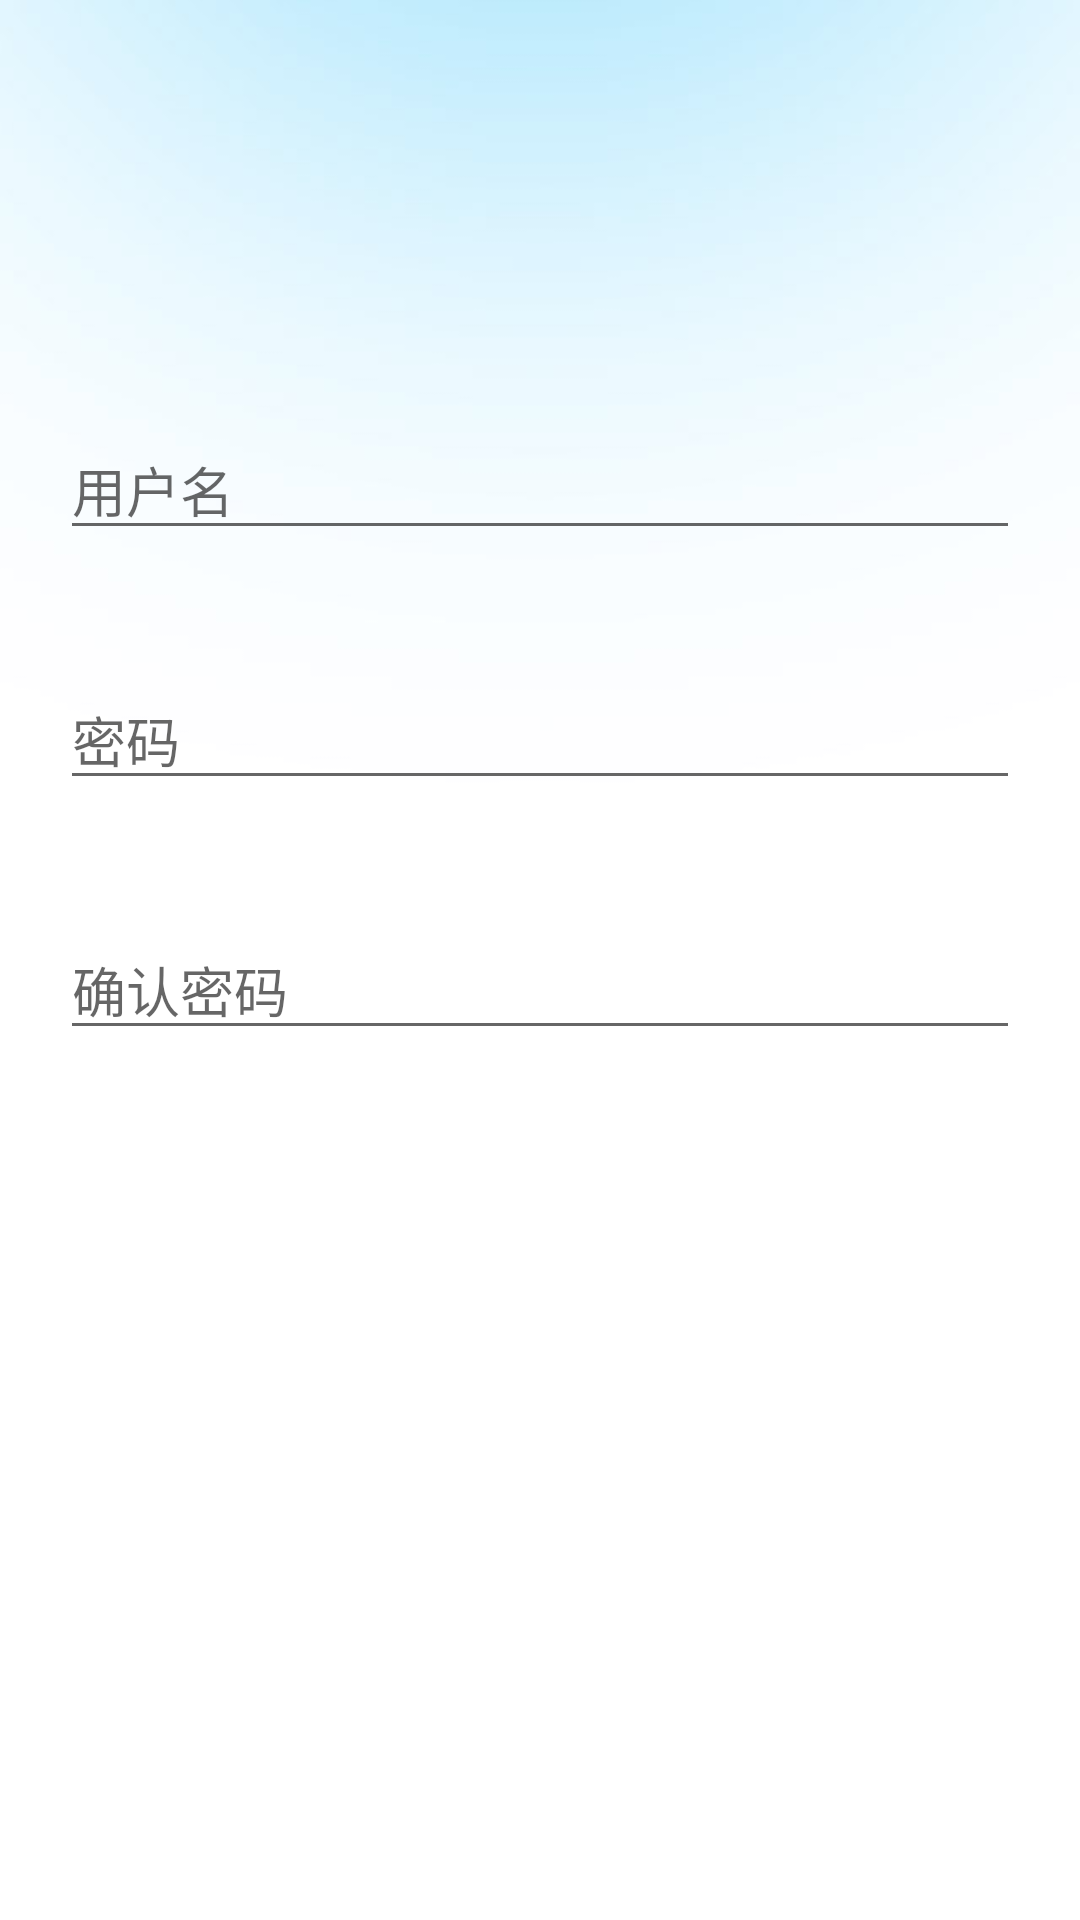

This screen was rendered from an Android layout file. Write that file and the resources it references.
<!-- AndroidManifest.xml: application theme AppTheme -->
<!-- res/layout/activity_register.xml -->
<?xml version="1.0" encoding="utf-8"?>
<LinearLayout xmlns:android="http://schemas.android.com/apk/res/android"
              android:layout_width="match_parent"
              android:layout_height="match_parent"
              android:background="@mipmap/login_bk"
              android:orientation="vertical">

    <ImageView
            android:layout_width="60dp"
            android:layout_height="60dp"
            android:src="@mipmap/avatar_9"
            android:layout_marginVertical="30dp"
            android:scaleType="centerCrop"
            android:layout_gravity="center_horizontal"/>

    <EditText
            android:id="@+id/userName"
            android:layout_width="match_parent"
            android:layout_height="wrap_content"
            android:layout_margin="20dp"
            android:textColor="@android:color/black"
            android:hint="@string/login_name"
            android:inputType="text"
            android:imeOptions="actionNext"/>

    <EditText
            android:id="@+id/password"
            android:layout_width="match_parent"
            android:layout_height="wrap_content"
            android:layout_margin="20dp"
            android:textColor="@android:color/black"
            android:hint="@string/login_password"
            android:inputType="numberPassword"
            android:imeOptions="actionNext"/>

    <EditText
            android:id="@+id/confirmPassword"
            android:layout_width="match_parent"
            android:layout_height="wrap_content"
            android:layout_margin="20dp"
            android:textColor="@android:color/black"
            android:hint="@string/confirm_password"
            android:inputType="numberPassword"
            android:imeOptions="actionGo"/>

    <Button
            android:id="@+id/register"
            android:layout_width="match_parent"
            android:layout_height="wrap_content"
            android:layout_margin="20dp"
            android:background="@drawable/btn_login"
            android:textSize="22sp"
            android:textColor="@android:color/white"
            android:gravity="center"
            android:text="@string/register"/>

</LinearLayout>
<!-- resources referenced by this layout -->
<resources>
  <!-- mipmap login_bk: png bitmap (mipmap-xhdpi, 12217 bytes) -->
  <string name="confirm_password">确认密码</string>
  <string name="login_name">用户名</string>
  <string name="login_password">密码</string>
  <string name="register">注册</string>
  <style name="AppTheme" parent="Theme.AppCompat.Light.NoActionBar">
          
          <item name="colorPrimary">@color/colorPrimary</item>
          <item name="colorPrimaryDark">@color/colorPrimaryDark</item>
          <item name="colorAccent">@color/colorAccent</item>
      </style>
  <color name="colorPrimary">#3F51B5</color>
  <color name="colorPrimaryDark">#303F9F</color>
  <color name="colorAccent">#FF4081</color>
</resources>
